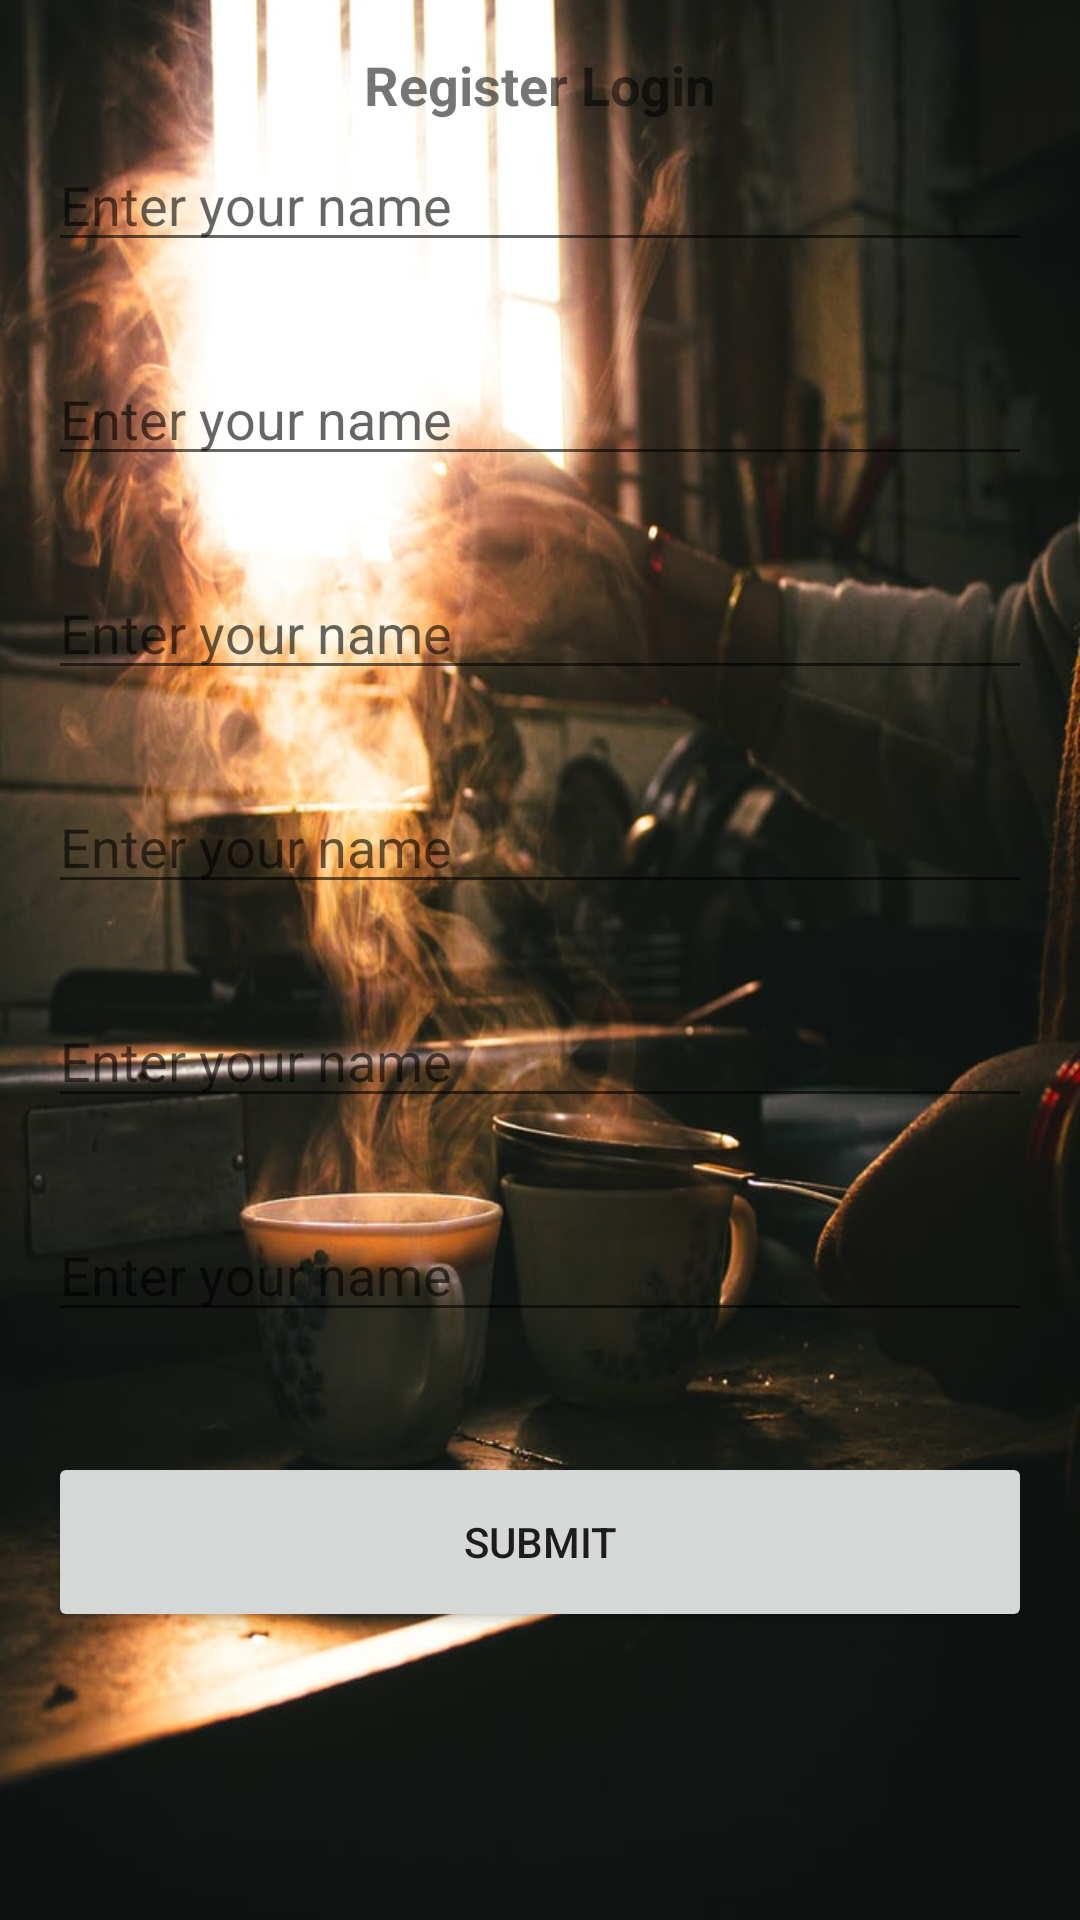

Layout XML and referenced resources for this Android screen:
<!-- AndroidManifest.xml: application theme Theme.Github_First_Application -->
<!-- res/layout/activity_main.xml -->
<?xml version="1.0" encoding="utf-8"?>
<RelativeLayout xmlns:android="http://schemas.android.com/apk/res/android"
    xmlns:app="http://schemas.android.com/apk/res-auto"
    xmlns:tools="http://schemas.android.com/tools"
    android:layout_width="match_parent"
    android:layout_height="match_parent"
    android:padding="16dp"
    android:background="@drawable/logo1"
    tools:context=".MainActivity">

    <TextView
        android:layout_width="wrap_content"
        android:layout_height="wrap_content"
        android:text="Register Login"
        android:textStyle="bold"
        android:textSize="18dp"
        android:layout_centerHorizontal="true"/>

    <EditText
        android:id="@+id/edit_1"
        android:layout_width="match_parent"
        android:layout_height="wrap_content"
        android:hint="Enter your name"
        android:layout_marginTop="30dp"/>

    <EditText
        android:id="@+id/edit_2"
        android:layout_width="match_parent"
        android:layout_height="wrap_content"
        android:layout_below="@id/edit_1"
        android:hint="Enter your name"
        android:layout_marginTop="30dp"/>

    <EditText
        android:id="@+id/edit_3"
        android:layout_width="match_parent"
        android:layout_height="wrap_content"
        android:layout_below="@id/edit_2"
        android:hint="Enter your name"
        android:layout_marginTop="30dp"/>

    <EditText
        android:id="@+id/edit_4"
        android:layout_width="match_parent"
        android:layout_height="wrap_content"
        android:layout_below="@id/edit_3"
        android:hint="Enter your name"
        android:layout_marginTop="30dp"/>

    <EditText
        android:id="@+id/edit_5"
        android:layout_width="match_parent"
        android:layout_height="wrap_content"
        android:layout_below="@id/edit_4"
        android:hint="Enter your name"
        android:layout_marginTop="30dp"/>

    <EditText
        android:id="@+id/edit_6"
        android:layout_width="match_parent"
        android:layout_height="wrap_content"
        android:layout_below="@id/edit_5"
        android:hint="Enter your name"
        android:layout_marginTop="30dp"/>

    <Button
        android:layout_width="match_parent"
        android:layout_height="60dp"
        android:layout_below="@id/edit_6"
        android:layout_marginTop="40dp"
        android:text="Submit" />

</RelativeLayout>
<!-- resources referenced by this layout -->
<resources>
  <!-- drawable logo1: jpeg bitmap (drawable, 83203 bytes) -->
  <style name="Theme.Github_First_Application" parent="Theme.MaterialComponents.DayNight.DarkActionBar">
          
          <item name="colorPrimary">@color/purple_500</item>
          <item name="colorPrimaryVariant">@color/purple_700</item>
          <item name="colorOnPrimary">@color/white</item>
          
          <item name="colorSecondary">@color/teal_200</item>
          <item name="colorSecondaryVariant">@color/teal_700</item>
          <item name="colorOnSecondary">@color/black</item>
          
          <item name="android:statusBarColor" tools:targetApi="l">?attr/colorPrimaryVariant</item>
          
      </style>
  <!-- not gathered from this repository: default colours our renderer supplied (Android Studio template values) -->
  <color name="purple_500">#FF6200EE</color>
  <color name="purple_700">#FF3700B3</color>
  <color name="teal_200">#FF03DAC5</color>
  <color name="teal_700">#FF018786</color>
  <color name="black">#FF000000</color>
  <color name="white">#FFFFFFFF</color>
</resources>
